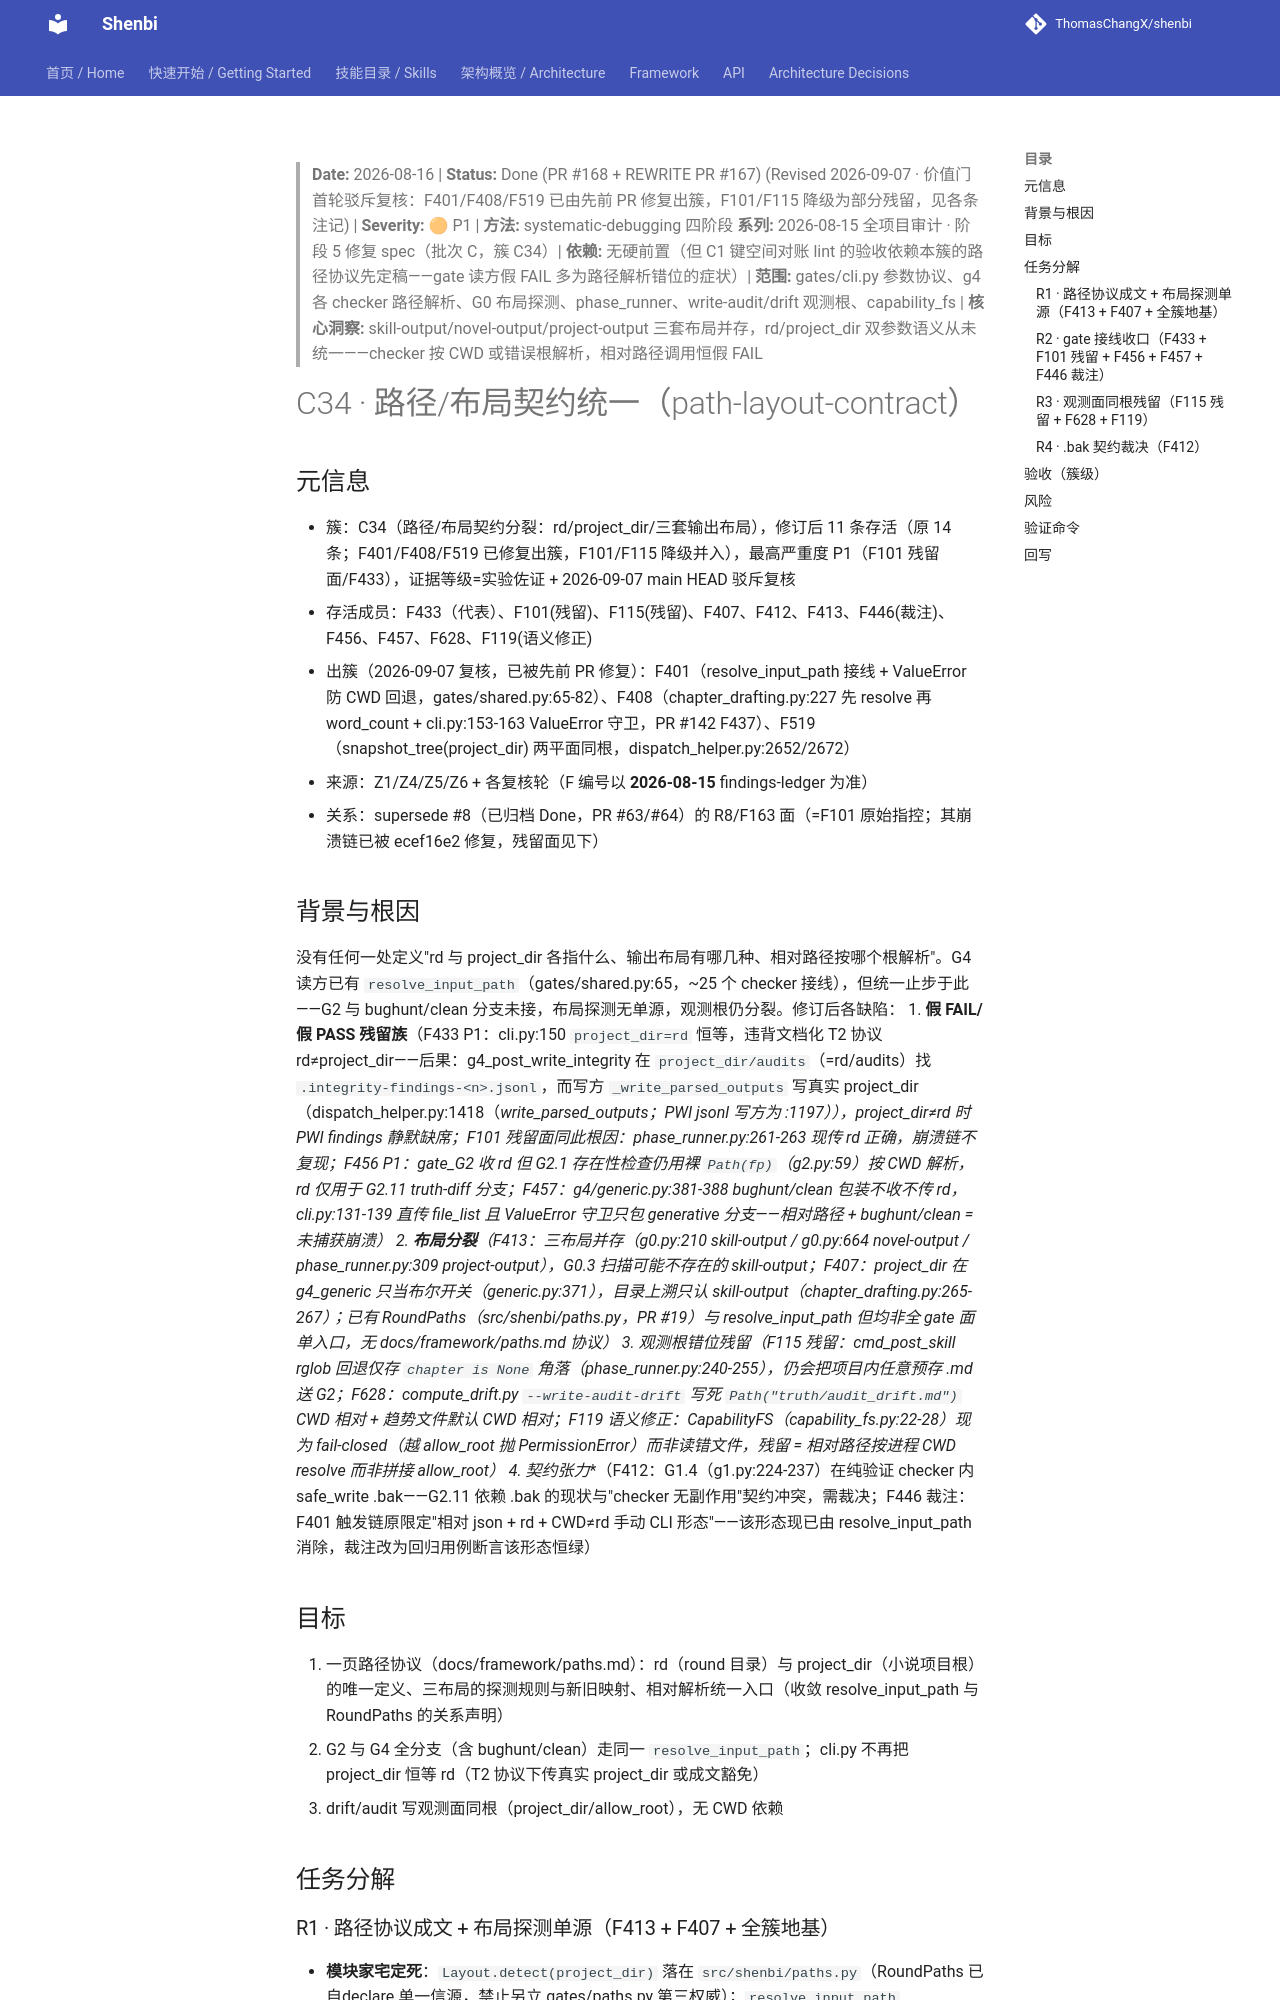

repository: ThomasChangX/shenbi · page: superpowers/specs/archive/2026-08-16-c34-path-layout-contract-design/index.html · generator: mkdocs

> **Date:** 2026-08-16 | **Status:** Done (PR #168 + REWRITE PR #167) (Revised 2026-09-07 · 价值门首轮驳斥复核：F401/F408/F519 已由先前 PR 修复出簇，F101/F115 降级为部分残留，见各条注记) | **Severity:** 🟠 P1 | **方法:** systematic-debugging 四阶段
> **系列:** 2026-08-15 全项目审计 · 阶段 5 修复 spec（批次 C，簇 C34）| **依赖:** 无硬前置（但 C1 键空间对账 lint 的验收依赖本簇的路径协议先定稿——gate 读方假 FAIL 多为路径解析错位的症状）| **范围:** gates/cli.py 参数协议、g4 各 checker 路径解析、G0 布局探测、phase_runner、write-audit/drift 观测根、capability_fs | **核心洞察:** skill-output/novel-output/project-output 三套布局并存，rd/project_dir 双参数语义从未统一——checker 按 CWD 或错误根解析，相对路径调用恒假 FAIL

# C34 · 路径/布局契约统一（path-layout-contract）

## 元信息
- 簇：C34（路径/布局契约分裂：rd/project_dir/三套输出布局），修订后 11 条存活（原 14 条；F401/F408/F519 已修复出簇，F101/F115 降级并入），最高严重度 P1（F101 残留面/F433），证据等级=实验佐证 + 2026-09-07 main HEAD 驳斥复核
- 存活成员：F433（代表）、F101(残留)、F115(残留)、F407、F412、F413、F446(裁注)、F456、F457、F628、F119(语义修正)
- 出簇（2026-09-07 复核，已被先前 PR 修复）：F401（resolve_input_path 接线 + ValueError 防 CWD 回退，gates/shared.py:65-82）、F408（chapter_drafting.py:227 先 resolve 再 word_count + cli.py:153-163 ValueError 守卫，PR #142 F437）、F519（snapshot_tree(project_dir) 两平面同根，dispatch_helper.py:2652/2672）
- 来源：Z1/Z4/Z5/Z6 + 各复核轮（F 编号以 **2026-08-15** findings-ledger 为准）
- 关系：supersede #8（已归档 Done，PR #63/#64）的 R8/F163 面（=F101 原始指控；其崩溃链已被 ecef16e2 修复，残留面见下）

## 背景与根因
没有任何一处定义"rd 与 project_dir 各指什么、输出布局有哪几种、相对路径按哪个根解析"。G4 读方已有 `resolve_input_path`（gates/shared.py:65，~25 个 checker 接线），但统一止步于此——G2 与 bughunt/clean 分支未接，布局探测无单源，观测根仍分裂。修订后各缺陷：
1. **假 FAIL/假 PASS 残留族**（F433 P1：cli.py:150 `project_dir=rd` 恒等，违背文档化 T2 协议 rd≠project_dir——后果：g4_post_write_integrity 在 `project_dir/audits`（=rd/audits）找 `.integrity-findings-<n>.jsonl`，而写方 `_write_parsed_outputs` 写真实 project_dir（dispatch_helper.py:1418（_write_parsed_outputs；PWI jsonl 写方为 :1197）），project_dir≠rd 时 PWI findings 静默缺席；F101 残留面同此根因：phase_runner.py:261-263 现传 rd 正确，崩溃链不复现；F456 P1：gate_G2 收 rd 但 G2.1 存在性检查仍用裸 `Path(fp)`（g2.py:59）按 CWD 解析，rd 仅用于 G2.11 truth-diff 分支；F457：g4/generic.py:381-388 bughunt/clean 包装不收不传 rd，cli.py:131-139 直传 file_list 且 ValueError 守卫只包 generative 分支——相对路径 + bughunt/clean = 未捕获崩溃）
2. **布局分裂**（F413：三布局并存（g0.py:210 skill-output / g0.py:664 novel-output / phase_runner.py:309 project-output），G0.3 扫描可能不存在的 skill-output；F407：project_dir 在 g4_generic_* 只当布尔开关（generic.py:371），目录上溯只认 skill-output（chapter_drafting.py:265-267）；已有 RoundPaths（src/shenbi/paths.py，PR #19）与 resolve_input_path 但均非全 gate 面单入口，无 docs/framework/paths.md 协议）
3. **观测根错位残留**（F115 残留：cmd_post_skill rglob 回退仅存 `chapter is None` 角落（phase_runner.py:240-255），仍会把项目内任意预存 .md 送 G2；F628：compute_drift.py `--write-audit-drift` 写死 `Path("truth/audit_drift.md")` CWD 相对 + 趋势文件默认 CWD 相对；F119 语义修正：CapabilityFS（capability_fs.py:22-28）现为 fail-closed（越 allow_root 抛 PermissionError）而非读错文件，残留 = 相对路径按进程 CWD resolve 而非拼接 allow_root）
4. **契约张力**（F412：G1.4（g1.py:224-237）在纯验证 checker 内 safe_write .bak——G2.11 依赖 .bak 的现状与"checker 无副作用"契约冲突，需裁决；F446 裁注：F401 触发链原限定"相对 json + rd + CWD≠rd 手动 CLI 形态"——该形态现已由 resolve_input_path 消除，裁注改为回归用例断言该形态恒绿）
